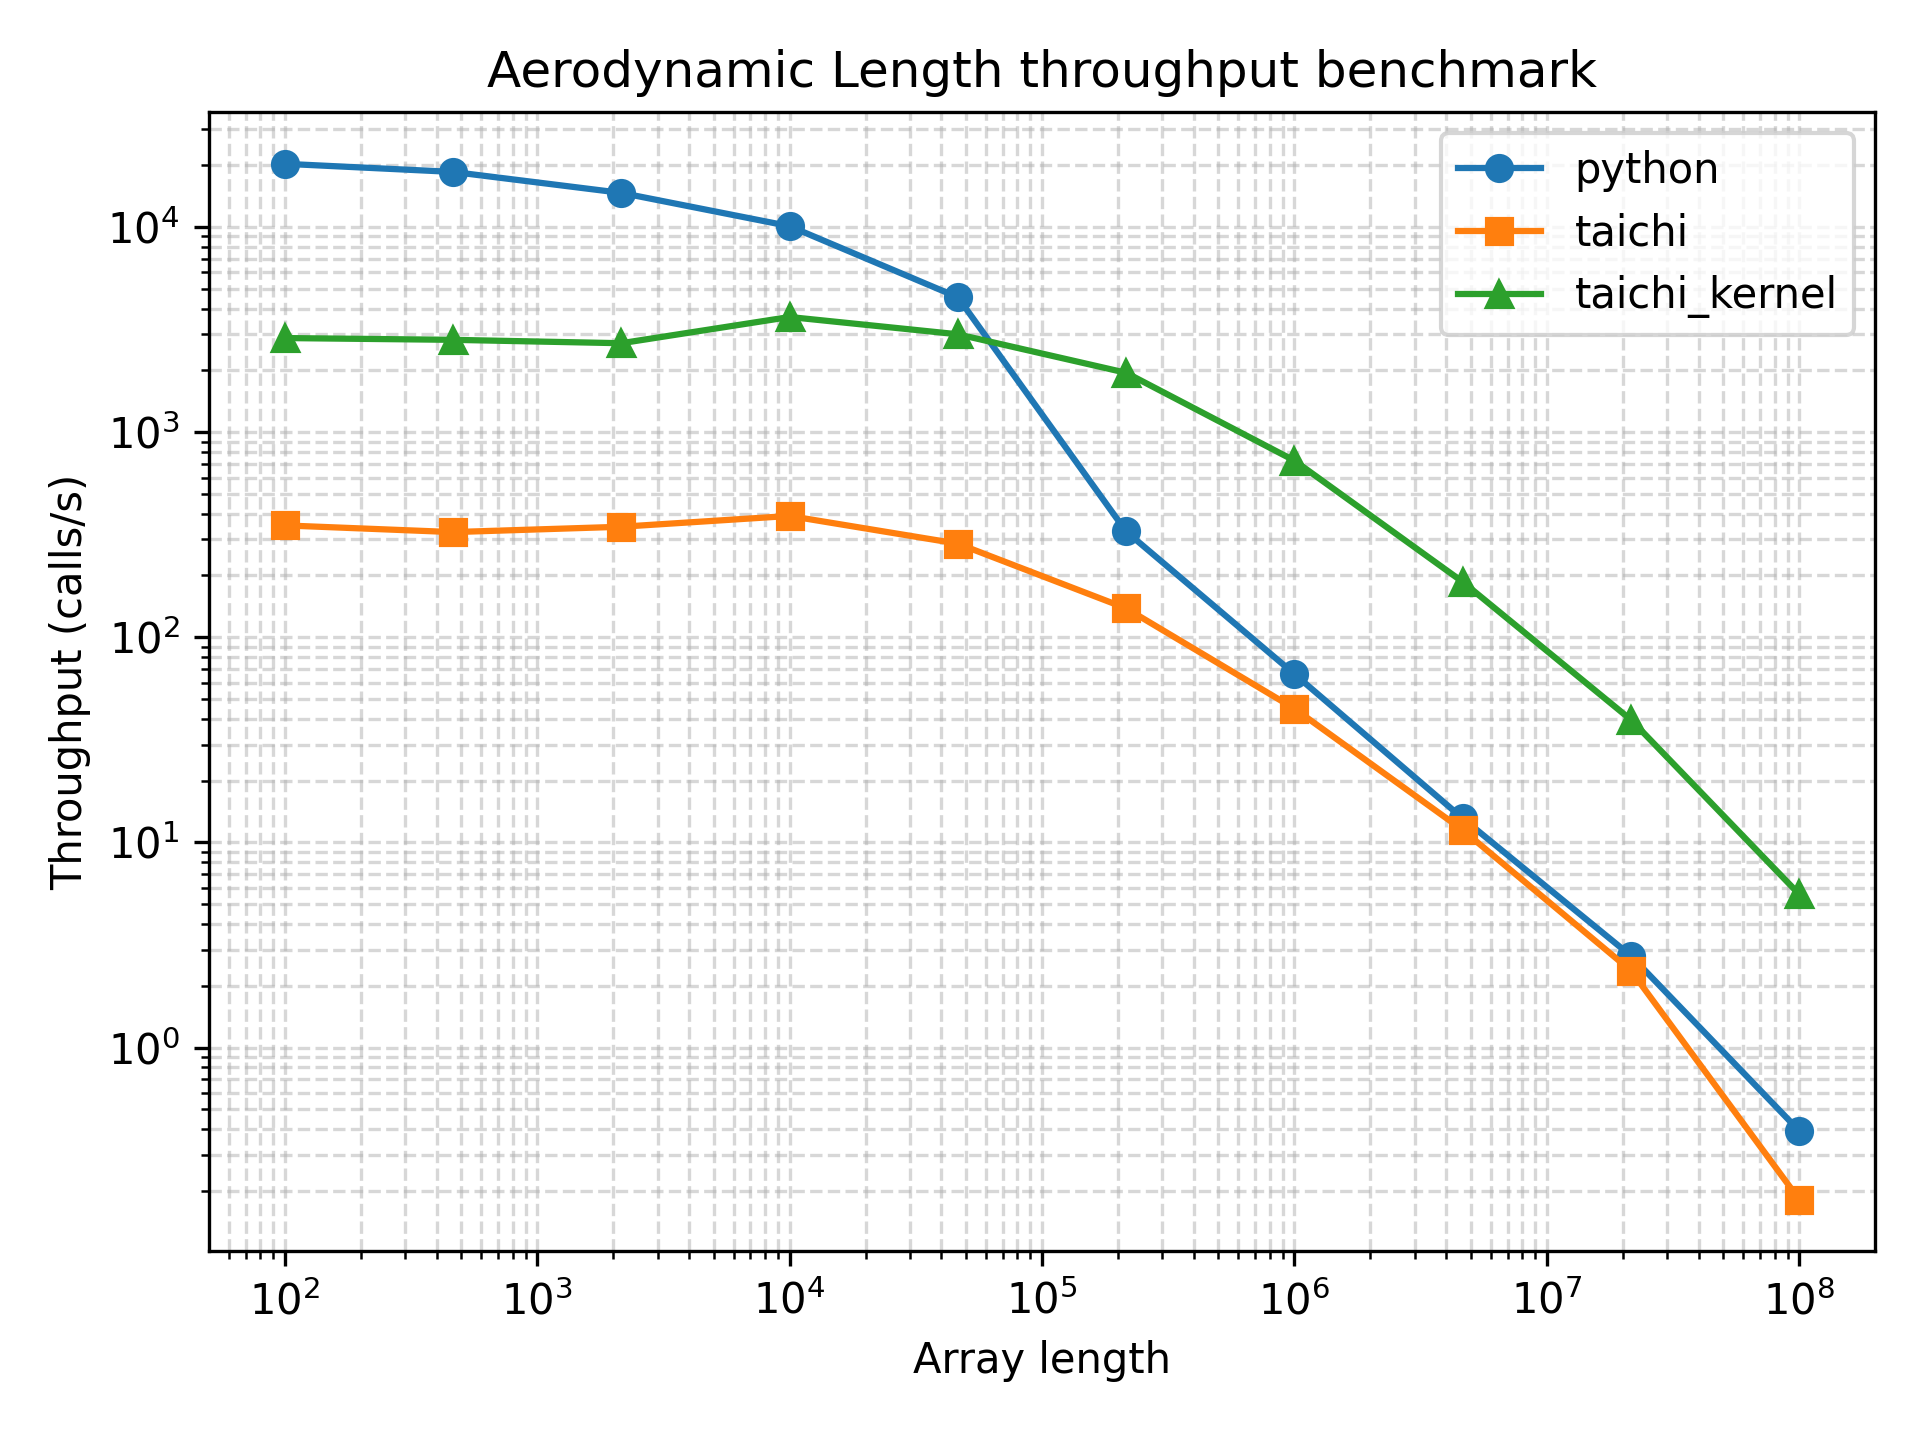

Values plotted in this chart, from the file beside it:
array_length, python_function_calls, python_min_time_s, python_max_time_s, python_mean_time_s, python_mode_time_s, python_median_time_s, python_std_time_s, python_throughput_calls_per_s, python_cycles_per_call, python_flops_per_call, python_flops_per_cycle, taichi_function_calls, taichi_min_time_s, taichi_max_time_s, taichi_mean_time_s, taichi_mode_time_s, taichi_median_time_s, taichi_std_time_s, taichi_throughput_calls_per_s, taichi_cycles_per_call, taichi_flops_per_call, taichi_flops_per_cycle, taichi_kernel_function_calls
100, 13495, 4.92e-05, 0.001211, 7.300094849944424e-05, 5.19e-05, 5.8e-05, 3.315317159799373e-05, 20325, 147354, 100, 0.0006786, 205, 0.002849, 0.08148, 0.004886, 0.00391, 0.004293, 0.005477, 351, 8533354, 100, 1.171872161872108e-05, 1544
464, 9181, 5.39e-05, 0.002236, 0.0001074, 5.9e-05, 9.97e-05, 8.051005973409225e-05, 18553, 161430, 464, 0.002874, 207, 0.003072, 0.04678, 0.00484, 0.003801, 0.004514, 0.00308, 325.5, 9200041, 464, 5.043455784599221e-05, 1463
2154, 8911, 6.82e-05, 0.001914, 0.0001109, 7.16e-05, 0.000112, 5.182614751631569e-05, 14663, 204259, 2154, 0.01055, 232, 0.002893, 0.008727, 0.004314, 0.003497, 0.004147, 0.0008613, 345.6, 8664834, 2154, 0.0002486, 1474
10000, 6852, 9.91e-05, 0.002378, 0.0001446, 0.0001083, 0.0001182, 6.63653345375246e-05, 10091, 296804, 10000, 0.03369, 252, 0.002563, 0.009764, 0.003965, 0.004369, 0.0037, 0.001248, 390.2, 7674688, 10000, 0.001303, 1435
46415, 4145, 0.00022, 0.0008432, 0.0002403, 0.0002225, 0.0002274, 4.893054845615705e-05, 4545, 658900, 46415, 0.07044, 206, 0.003497, 0.008479, 0.004854, 0.00765, 0.004259, 0.001285, 285.9, 10474713, 46415, 0.004431, 2021
215443, 256, 0.003049, 0.007764, 0.003922, 0.003168, 0.003376, 0.001145, 327.9, 9132654, 215443, 0.02359, 90, 0.007227, 0.01898, 0.01113, 0.01823, 0.009507, 0.0033, 138.4, 21644266, 215443, 0.009954, 1438
1000000, 58, 0.01511, 0.02823, 0.01726, 0.02085, 0.01581, 0.002731, 66.2, 45243968, 1000000, 0.0221, 35, 0.02228, 0.04045, 0.02919, 0.02576, 0.02842, 0.00531, 44.88, 66729798, 1000000, 0.01499, 596
4641588, 13, 0.07636, 0.09708, 0.08166, 0.09708, 0.07828, 0.007767, 13.1, 228697302, 4641588, 0.0203, 10, 0.087, 0.1541, 0.1065, 0.09449, 0.1015, 0.02268, 11.49, 260573386, 4641588, 0.01781, 159
21544346, 5, 0.3574, 0.4159, 0.3738, 0.3574, 0.3663, 0.02419, 2.798, 1070488774, 21544346, 0.02013, 5, 0.4221, 0.5255, 0.4921, 0.5186, 0.5019, 0.04125, 2.369, 1264328768, 21544346, 0.01704, 36
100000000, 5, 2.55, 10.65, 4.743, 10.65, 2.96, 3.432, 0.3922, 7635946576, 100000000, 0.0131, 5, 5.511, 19.28, 9.795, 19.28, 7.577, 5.585, 0.1814, 16506168292, 100000000, 0.006058, 5
